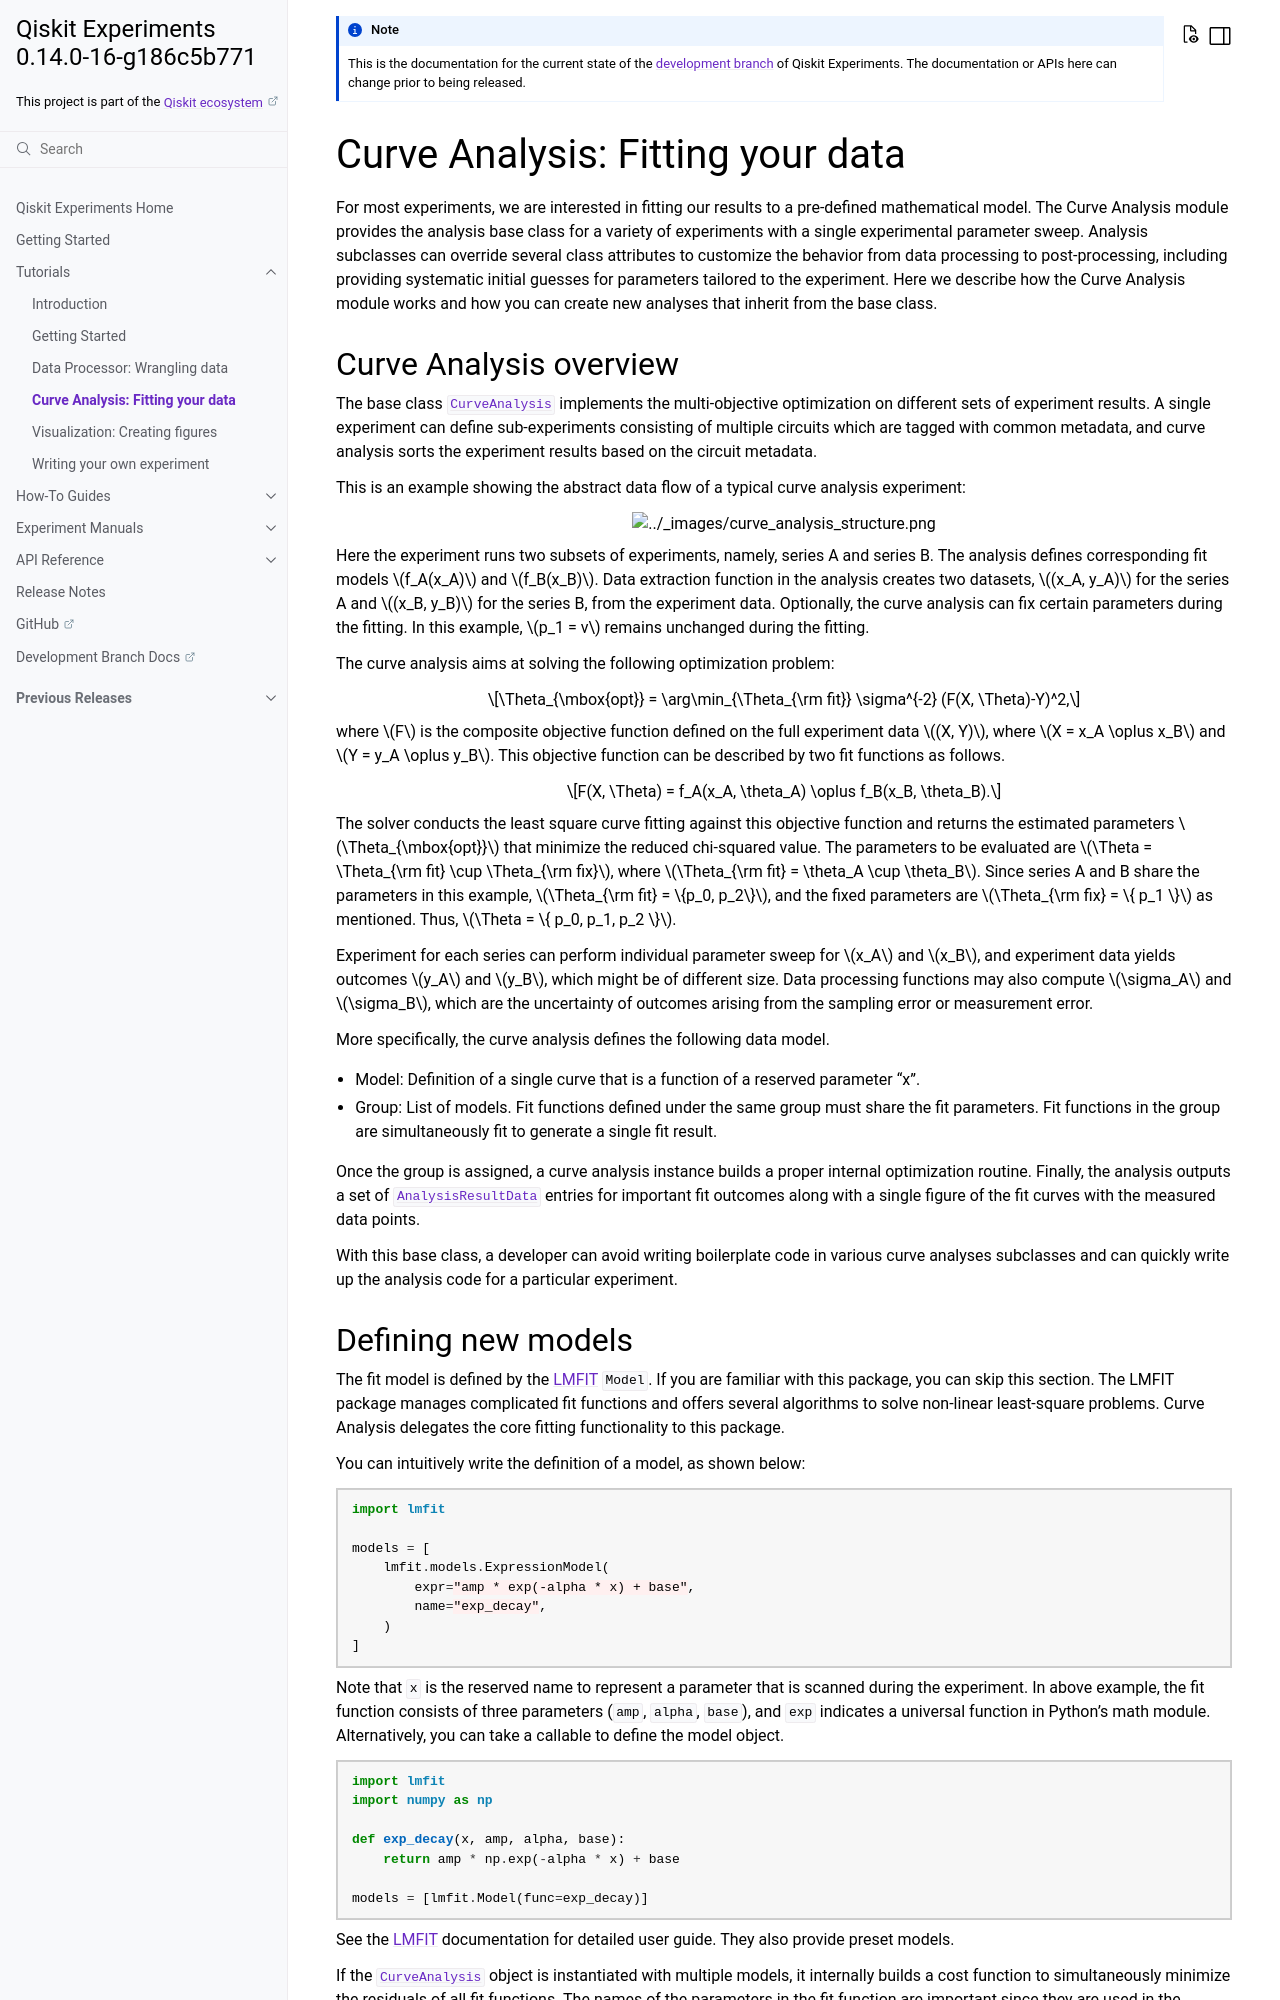

repository: qiskit-community/qiskit-experiments · page: dev/tutorials/curve_analysis.html · generator: sphinx

Curve Analysis: Fitting your data
=================================

.. currentmodule:: qiskit_experiments.curve_analysis

For most experiments, we are interested in fitting our results to a pre-defined 
mathematical model.
The Curve Analysis module provides the analysis base class for a variety of experiments with
a single experimental parameter sweep. Analysis subclasses can override
several class attributes to customize the behavior from data processing to post-processing,
including providing systematic initial guesses for parameters tailored to the experiment.
Here we describe how the Curve Analysis module works and how you can create new 
analyses that inherit from the base class.


.. _curve_analysis_overview:

Curve Analysis overview
-----------------------

The base class :class:`.CurveAnalysis` implements the multi-objective optimization on
different sets of experiment results. A single experiment can define sub-experiments
consisting of multiple circuits which are tagged with common metadata,
and curve analysis sorts the experiment results based on the circuit metadata.

This is an example showing the abstract data flow of a typical curve analysis experiment:

.. figure:: images/curve_analysis_structure.png
    :width: 600
    :align: center
    :class: no-scaled-link

Here the experiment runs two subsets of experiments, namely, series A and series B.
The analysis defines corresponding fit models :math:`f_A(x_A)` and :math:`f_B(x_B)`.
Data extraction function in the analysis creates two datasets, :math:`(x_A, y_A)`
for the series A and :math:`(x_B, y_B)` for the series B, from the experiment data.
Optionally, the curve analysis can fix certain parameters during the fitting.
In this example, :math:`p_1 = v` remains unchanged during the fitting.

The curve analysis aims at solving the following optimization problem:

.. math::

    \Theta_{\mbox{opt}} = \arg\min_{\Theta_{\rm fit}} \sigma^{-2} (F(X, \Theta)-Y)^2,

where :math:`F` is the composite objective function defined on the full experiment data
:math:`(X, Y)`, where :math:`X = x_A \oplus x_B` and :math:`Y = y_A \oplus y_B`.
This objective function can be described by two fit functions as follows.

.. math::

    F(X, \Theta) = f_A(x_A, \theta_A) \oplus f_B(x_B, \theta_B).

The solver conducts the least square curve fitting against this objective function
and returns the estimated parameters :math:`\Theta_{\mbox{opt}}`
that minimize the reduced chi-squared value.
The parameters to be evaluated are :math:`\Theta = \Theta_{\rm fit} \cup \Theta_{\rm fix}`,
where :math:`\Theta_{\rm fit} = \theta_A \cup \theta_B`.
Since series A and B share the parameters in this example, :math:`\Theta_{\rm fit} = \{p_0, p_2\}`,
and the fixed parameters are :math:`\Theta_{\rm fix} = \{ p_1 \}` as mentioned.
Thus, :math:`\Theta = \{ p_0, p_1, p_2 \}`.

Experiment for each series can perform individual parameter sweep for :math:`x_A` and
:math:`x_B`, and experiment data yields outcomes :math:`y_A` and :math:`y_B`, which might
be of different size. Data processing functions may also compute :math:`\sigma_A` and
:math:`\sigma_B`, which are the uncertainty of outcomes arising from the sampling error
or measurement error.

More specifically, the curve analysis defines the following data model.

- Model: Definition of a single curve that is a function of a reserved parameter "x".

- Group: List of models. Fit functions defined under the same group must share the
  fit parameters. Fit functions in the group are simultaneously fit to
  generate a single fit result.

Once the group is assigned, a curve analysis instance builds
a proper internal optimization routine.
Finally, the analysis outputs a set of :class:`.AnalysisResultData` entries
for important fit outcomes along with a single figure of the fit curves
with the measured data points.

With this base class, a developer can avoid writing boilerplate code in
various curve analyses subclasses and can quickly write up
the analysis code for a particular experiment.


.. _curve_analysis_define_group:
